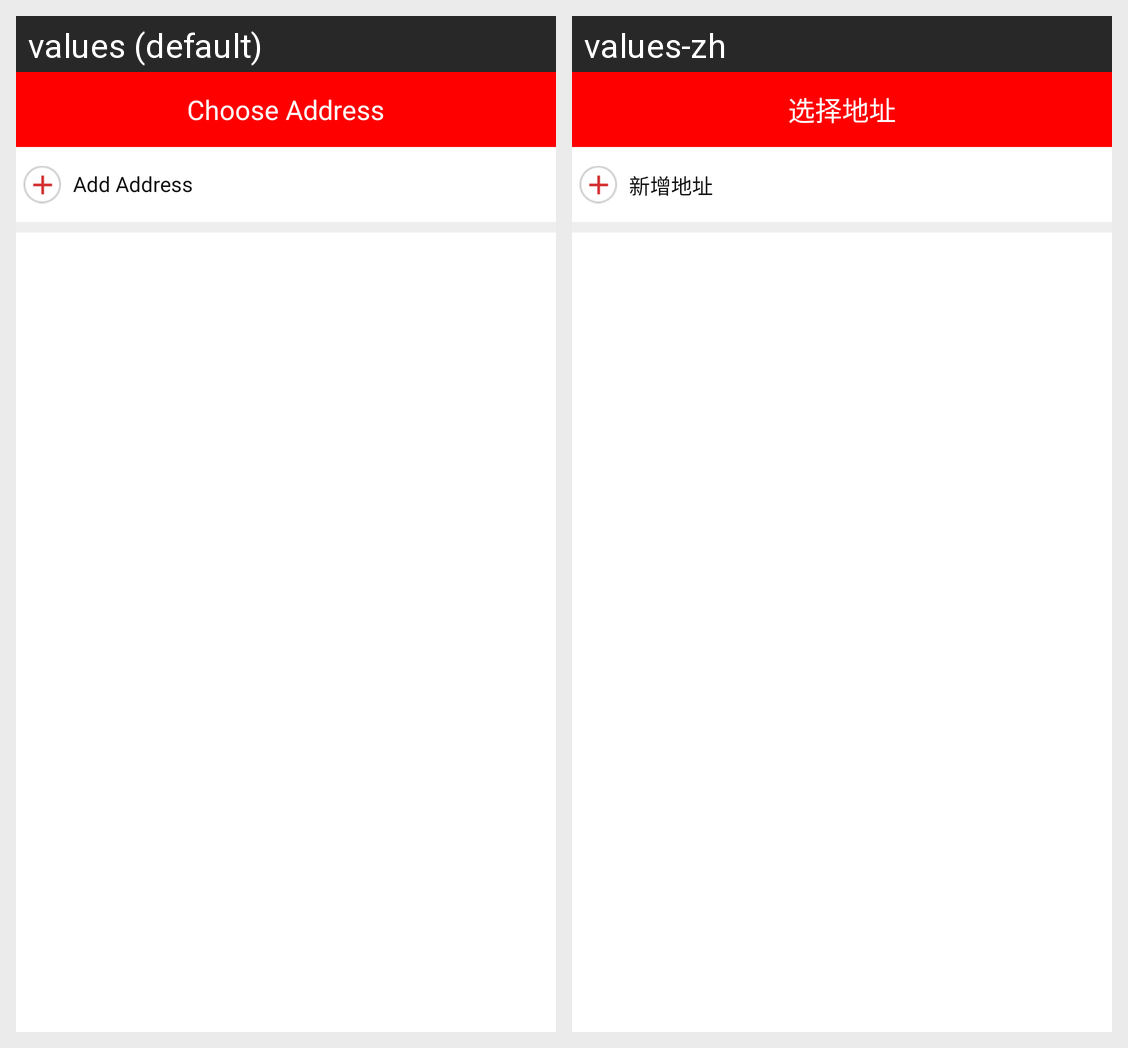

This grid shows one Android layout under two languages. Give, for every string resource on the screen, its name, the default text and each shown locale's text.
Android screen res/layout/activity_edit_address.xml rendered under 2 locales, left to right: values (default), values-zh. Device: Nexus 5 (rendered at 1080×1920; each locale shown at half size, 540×960, under a caption strip naming it); theme AppTheme.
Strings drawn on this screen, with the default value and each locale's value (text and hints the layout hard-codes, and strings that could not be matched under every locale, appear in the picture but are not listed):

chooseAddress
  values: Choose Address
  values-zh: 选择地址

addAddress
  values: Add Address
  values-zh: 新增地址
